Run: headless pygame with SDL's dummy video driver; simulated clock (each Clock.tick advances the game by its frame time, no real sleeping); random seed 0; keys injected as events and as key.get_pressed() state; no mouse input.
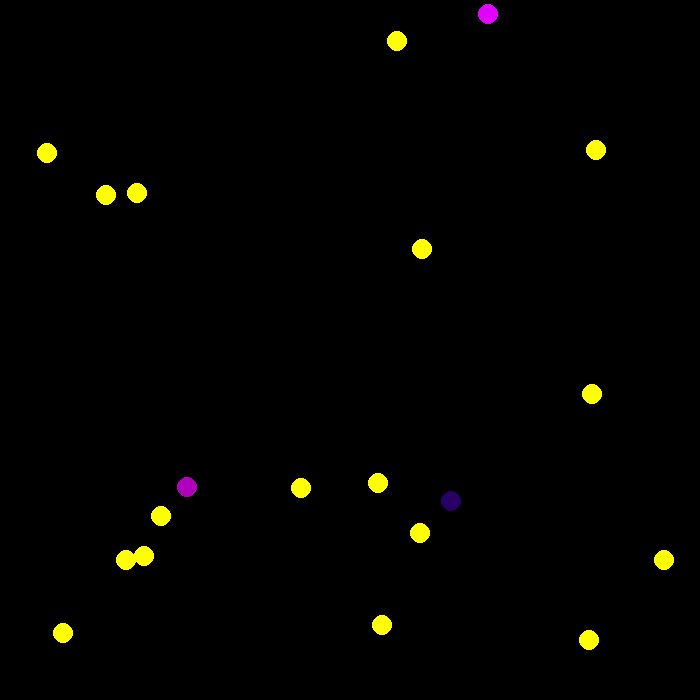
Frame 1 of 4 · flips 1–60 · no input
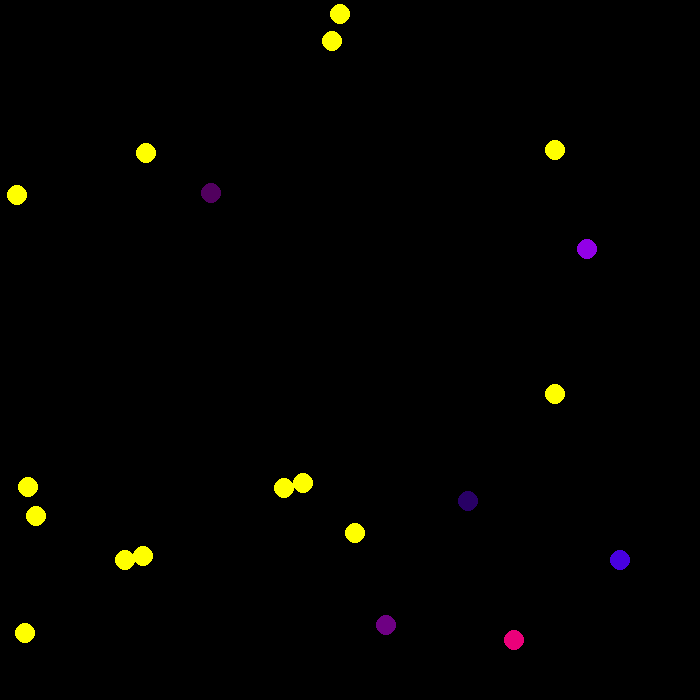
Frame 2 of 4 · flips 61–180 · tapped SPACE, RETURN · held RIGHT (→), D
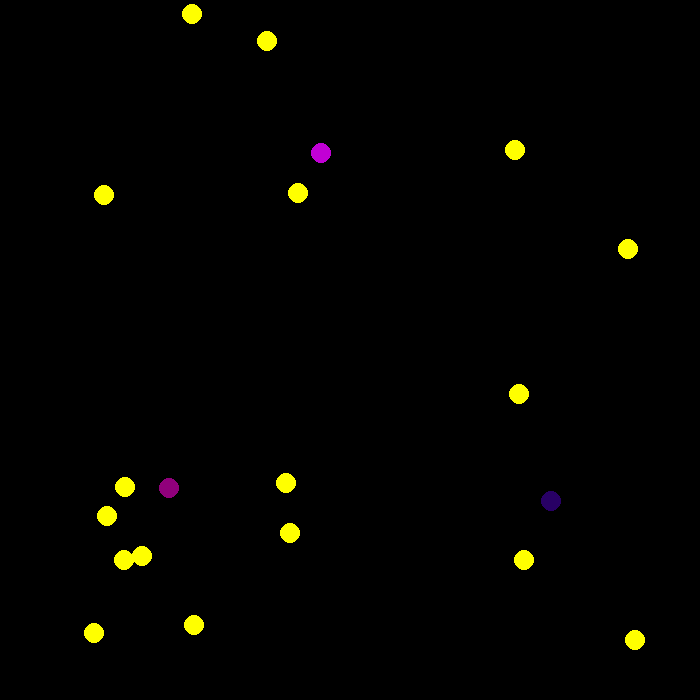
Frame 3 of 4 · flips 181–300 · held DOWN (↓), S
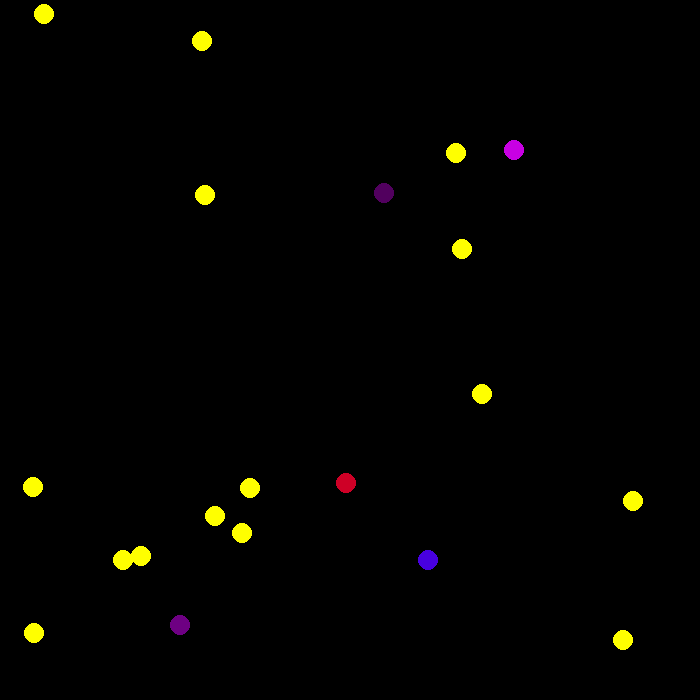
Frame 4 of 4 · flips 301–420 · held LEFT (←), A, UP (↑), W

The pygame program that drew these frames:

import math
import pygame
import random

pygame.init()

width, height = 700, 700
screen = pygame.display.set_mode((width, height))

clock = pygame.time.Clock()


class Ball:
    def __init__(self, color, pos, radius):
        self.weight = None
        self.color = color
        self.glow_color = (255, 255, 0)
        self.should_glow = False
        self.pos = list(pos)
        self.radius = radius
        self.velocity = [random.randint(-100, 100), random.randint(-100, 100)]
        self.acceleration = [0, 100]
        self.gravity_on = False
        self.attract_on = False
        self.restitution = 0.9
        self.mass = 1
        self.left = None
        self.right = None
        self.glow_timer = 0
        self.glow_limit = 1

    def update_left_right(self):
        self.left = self.pos[0] - self.radius
        self.right = self.pos[0] + self.radius

    def move(self, dt):
        self.pos[0] += self.velocity[0] * dt  # Update position based on velocity
        self.update_left_right()

    def draw(self, surface):
        pygame.draw.circle(surface, self.color, self.pos, self.radius)
        if self.should_glow:
            pygame.draw.circle(surface, self.glow_color, self.pos, self.radius)

    def track_glow_time(self, dt):
        if self.should_glow:
            self.glow_timer += dt
            if self.glow_timer >= self.glow_limit:
                self.should_glow = False

    def resultant_force(self, force, dt):

        self.weight = [0, self.mass * self.acceleration[1]]
        drag_coefficient = 0.7

        drag_force_vector = [-drag_coefficient * self.velocity[0], -drag_coefficient * self.velocity[1]]

        if self.gravity_on and not self.attract_on:
            forces = add_vectors(self.weight, drag_force_vector)
            return forces
        elif self.attract_on and not self.gravity_on:
            forces = add_vectors(force, drag_force_vector)
            return forces
        elif self.gravity_on and self.attract_on:
            drag_and_force = add_vectors(drag_force_vector, force)
            return add_vectors(drag_and_force, multiply_vector_by_scalar(1/900, self.weight))

    def accelerate(self, force, dt):

        resultant = self.resultant_force(force, dt)
        # change in velocity
        delta_vx = (resultant[0] / self.mass) * dt
        delta_vy = (resultant[1] / self.mass) * dt

        self.velocity[1] += delta_vy  # Update velocity
        self.pos[1] += self.velocity[1] * dt  # Update position based on velocity

        self.velocity[0] += delta_vx
        self.pos[0] += self.velocity[0] * dt

    def wall_collision_check(self, dt):
        # Check if ball has hit the ground
        if self.pos[1] > height - self.radius:
            self.pos[1] = height - self.radius  # Reset position to ground level
            self.velocity[1] = -self.velocity[1] * self.restitution

        # Check if ball has hit the sides and rebound
        if self.pos[0] > width - self.radius:
            self.pos[0] = width - self.radius
            self.velocity[0] = -self.velocity[0]
        elif self.pos[0] < 0 + self.radius:
            self.pos[0] = 0 + self.radius
            self.velocity[0] = -self.velocity[0]

        if self.pos[1] < 0 + self.radius:
            self.pos[1] = 0 + self.radius
            self.velocity[1] = -self.velocity[1]


num_of_balls = 20
balls = []

for ball in range(num_of_balls):
    color = random.randint(20, 255), 0, random.randint(20, 255)
    radius = 10
    pos = random.randint(0, width - radius), random.randint(0, height - radius)
    balls.append(Ball(color, pos, radius))


def attraction(balls, dt):
    attraction_constant = (1.3477 * math.pow(10, 8)) * math.pow(num_of_balls, -3.1293) - 300
    # power law equation that fits the relationship between number of balls and the attraction constant
    # becomes too computationally expensive beyond 50 balls

    print(attraction_constant)
    repulsive_constant = attraction_constant * 2
    for ball in balls:
        ball.velocity = [0, 0]

    for i in range(len(balls)):
        current_ball = balls[i]
        for j in range(i + 1, len(balls)):
            next_ball = balls[j]

            direction_vector = subtract_vectors(next_ball.pos, current_ball.pos)
            distance = math.sqrt(direction_vector[0] ** 2 + direction_vector[1] ** 2)

            if distance == 0:
                continue  # Avoid division by zero

            unit_direction_vector = [direction_vector[0] / distance, direction_vector[1] / distance]
            attraction_magnitude = (attraction_constant * current_ball.mass * next_ball.mass) / distance ** 2

            attraction_vector = multiply_vector_by_scalar(attraction_magnitude, unit_direction_vector)

            if distance <= (current_ball.radius + next_ball.radius) + 5:
                repulsion_magnitude = repulsive_constant / distance ** 2
                repulsion_vector = multiply_vector_by_scalar(repulsion_magnitude, unit_direction_vector)
                current_ball.accelerate(multiply_vector_by_scalar(-1, repulsion_vector), dt)
                next_ball.accelerate(repulsion_vector, dt)
            else:
                current_ball.accelerate(attraction_vector, dt)
                next_ball.accelerate(multiply_vector_by_scalar(-1, attraction_vector), dt)


def collision_detection(balls):
    balls.sort(key=lambda ball: ball.left)
    for i in range(len(balls)):
        current_ball = balls[i]

        for j in range(i + 1, len(balls)):
            next_ball = balls[j]

            if next_ball.left > current_ball.right:
                break

            current_ball.should_glow = True
            next_ball.should_glow = True

            dx = next_ball.pos[0] - current_ball.pos[0]
            dy = next_ball.pos[1] - current_ball.pos[1]
            distance = math.sqrt(dx ** 2 + dy ** 2)

            if distance <= current_ball.radius + next_ball.radius:

                normal_vector = [next_ball.velocity[0] - current_ball.velocity[0],
                                 next_ball.velocity[1] - current_ball.velocity[1]]
                normal_vector_magnitude = math.sqrt(normal_vector[0] ** 2 + normal_vector[1] ** 2)

                if normal_vector_magnitude == 0:
                    continue

                unit_normal_vector = [(normal_vector[0] / normal_vector_magnitude),
                                      (normal_vector[1] / normal_vector_magnitude)]
                unit_tangent_vector = [-(normal_vector[1] / normal_vector_magnitude),
                                       (normal_vector[0] / normal_vector_magnitude)]

                # let v1 = ball 1 velocity, v2 = ball 2 velocity, n = normal, t = tangent
                # scalar projection = unit vector b * vector a

                scalar_projection_v1n = dot_product(current_ball.velocity, unit_normal_vector)
                scalar_projection_v1t = dot_product(current_ball.velocity, unit_tangent_vector)
                scalar_projection_v2n = dot_product(next_ball.velocity, unit_normal_vector)
                scalar_projection_v2t = dot_product(next_ball.velocity, unit_tangent_vector)

                # final tangential velocity does not change as the impulse is normal to the surface

                scalar_final_normal_v1 = (scalar_projection_v1n * (current_ball.mass - next_ball.mass)
                                          + 2 * next_ball.mass * scalar_projection_v2n) / (
                                                 current_ball.mass + next_ball.mass)

                scalar_final_normal_v2 = (scalar_projection_v2n * (next_ball.mass - current_ball.mass)
                                          + 2 * current_ball.mass * scalar_projection_v1n) / (
                                                 current_ball.mass + next_ball.mass)

                final_normal_vector_v1 = multiply_vector_by_scalar(scalar_final_normal_v1, unit_normal_vector)
                final_tangent_vector_v1 = multiply_vector_by_scalar(scalar_projection_v1t, unit_tangent_vector)
                final_normal_vector_v2 = multiply_vector_by_scalar(scalar_final_normal_v2, unit_normal_vector)
                final_tangent_vector_v2 = multiply_vector_by_scalar(scalar_projection_v2t, unit_tangent_vector)

                final_v1_vector = add_vectors(final_normal_vector_v1, final_tangent_vector_v1)
                final_v2_vector = add_vectors(final_normal_vector_v2, final_tangent_vector_v2)

                current_ball.velocity = final_v1_vector
                next_ball.velocity = final_v2_vector


def dot_product(vec1, vec2):
    result = 0
    for i in range(len(vec1)):
        result += vec1[i] * vec2[i]
    return result


def add_vectors(vec1, vec2):
    result = []
    for i in range(len(vec1)):
        result.append(vec1[i] + vec2[i])
    return result


def subtract_vectors(vec1, vec2):
    result = []
    for i in range(len(vec1)):
        result.append(vec1[i] - vec2[i])
    return result


def multiply_vector_by_scalar(scalar, vec):
    result = [0, 0]
    for i in range(len(vec)):
        result[i] = vec[i] * scalar
    return result


run = True
while run:
    dt = clock.tick(60) / 1000.0
    screen.fill((0, 0, 0))

    for ball in balls:
        ball.draw(screen)
        ball.move(dt)
        ball.wall_collision_check(dt)
        ball.track_glow_time(dt)


    collision_detection(balls)

    key = pygame.key.get_pressed()

    if key[pygame.K_f]:
        for ball in balls:
            if not ball.gravity_on:
                ball.gravity_on = True

    if key[pygame.K_t]:
        for ball in balls:
            if not ball.attract_on:
                ball.attract_on = True

    for ball in balls:
        if ball.gravity_on and not ball.attract_on:
            ball.accelerate(None, dt)
        elif ball.attract_on and not ball.gravity_on:
            attraction(balls, dt)
        elif ball.gravity_on and ball.attract_on:
            attraction(balls, dt)

    for event in pygame.event.get():
        if event.type == pygame.QUIT:
            run = False

    pygame.display.update()
pygame.quit()
